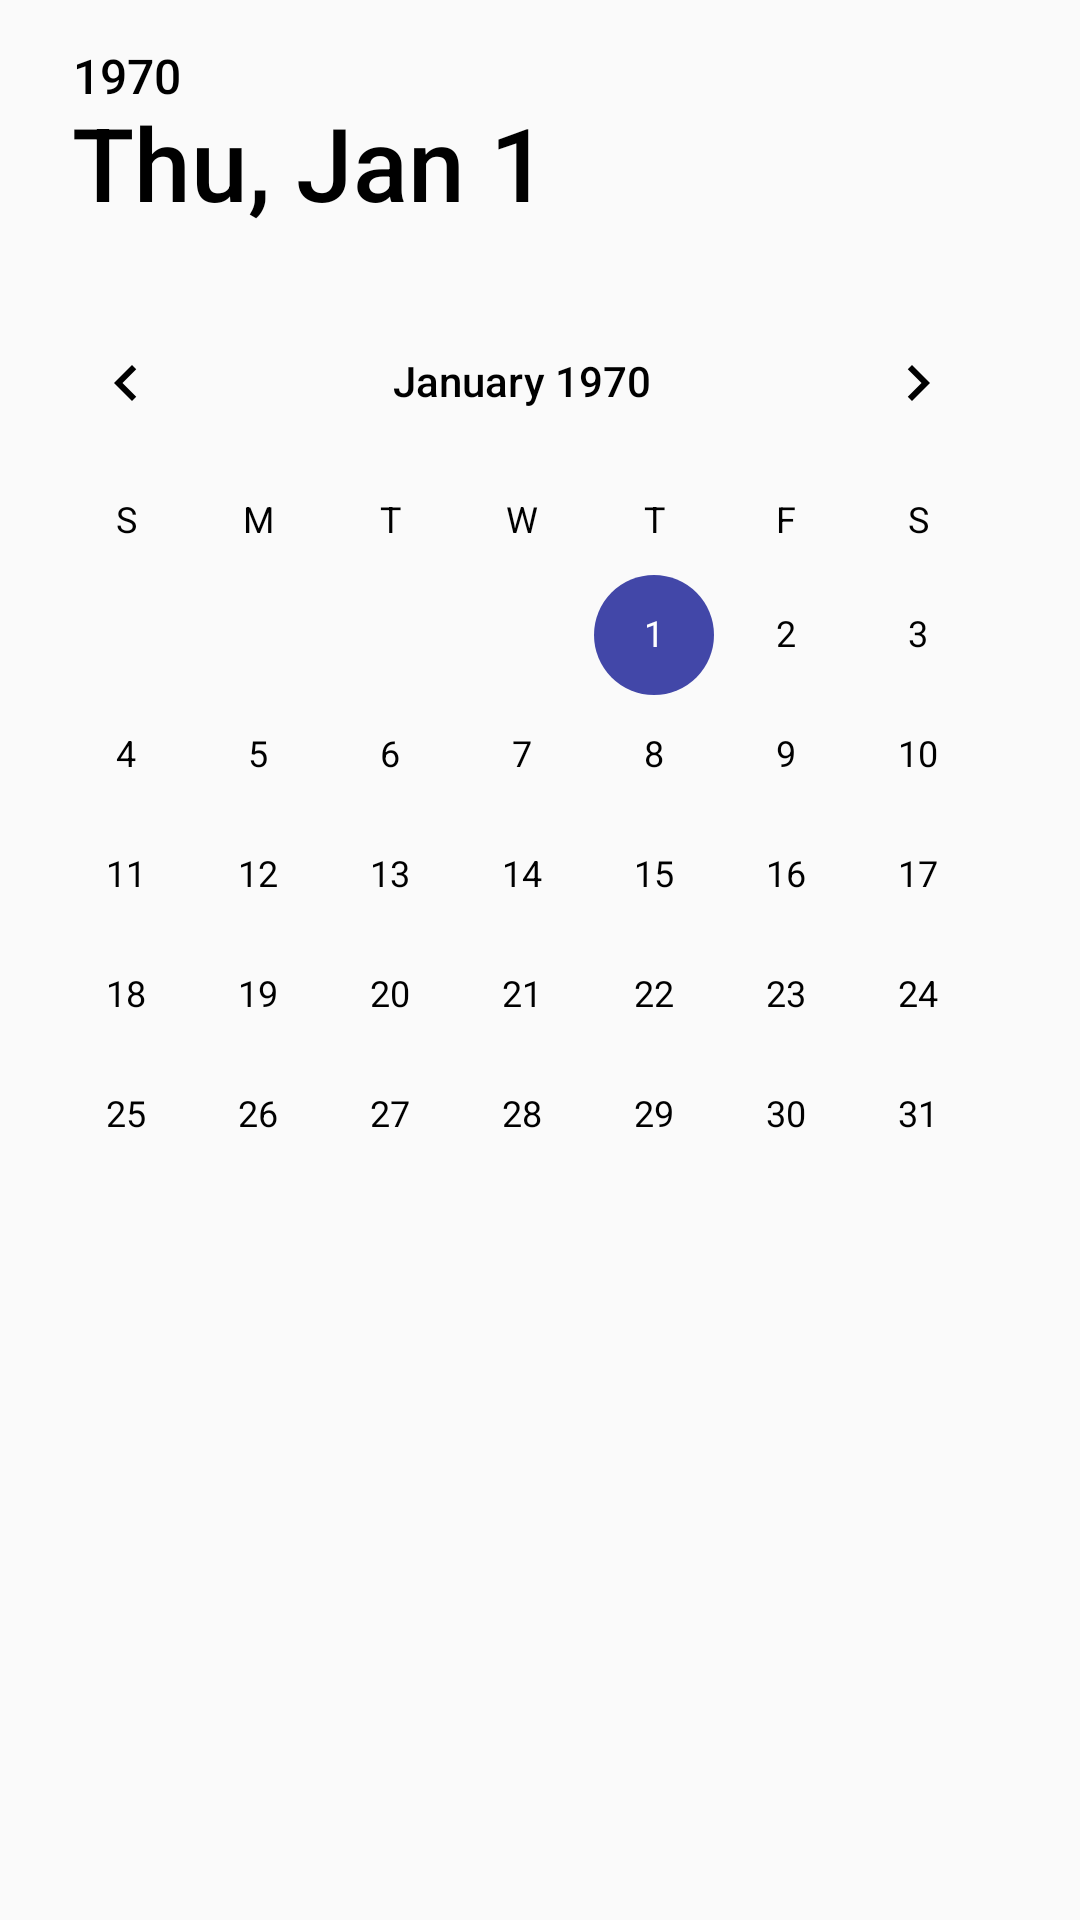

Here is an Android app screen rendered from its layout file. Give the layout XML and the strings, colors and styles it references.
<!-- AndroidManifest.xml: application theme AppTheme -->
<!-- res/layout/dialog_date_picker.xml -->
<?xml version="1.0" encoding="utf-8"?>
<LinearLayout xmlns:android="http://schemas.android.com/apk/res/android"
    xmlns:tools="http://schemas.android.com/tools"
    android:layout_width="match_parent"
    android:layout_height="match_parent"
    android:orientation="horizontal">


    <DatePicker
        android:id="@+id/datePicker"
        android:layout_width="match_parent"
        android:layout_height="wrap_content"
        android:datePickerMode="calendar"
        tools:calendarViewShown="false" />
</LinearLayout>
<!-- resources referenced by this layout -->
<resources>
  <style name="AppTheme" parent="Theme.AppCompat.Light">
          
          <item name="colorPrimary">@color/primaryColor</item>
          <item name="colorPrimaryDark">@color/primaryDarkColor</item>
          <item name="colorAccent">@color/secondaryColor</item>
  
          <item name="android:textColorPrimary">@android:color/black</item>
          <item name="android:textColorSecondary">@android:color/black</item>
  
          <item name="android:textColor">@android:color/black</item>
  
          <item name="android:listViewStyle">@style/ListView</item>
          <item name="buttonStyle">@style/ButtonColored</item>
          <item name="android:datePickerStyle">@style/datepicker</item>
      </style>
  <color name="primaryColor">#f2e147</color>
  <color name="primaryDarkColor">#bcaf00</color>
  <color name="secondaryColor">#4247a8</color>
  <style name="ListView" parent="android:style/Widget.ListView.White">
          <item name="android:listSelector">@drawable/list_selector_background</item>
      </style>
  <style name="ButtonColored" parent="Base.Widget.AppCompat.Button.Colored">
          <item name="android:textAppearance">@style/TextAppearanceButtonColored</item>
          <item name="android:textColor">@color/secondaryTextColor</item>
      </style>
  <style name="datepicker" parent="Theme.AppCompat.Light.Dialog">
          <item name="colorAccent">@color/colorAccent</item>
      </style>
  <!-- drawable list_selector_background (drawable) -->
  <?xml version="1.0" encoding="utf-8"?>
  <selector xmlns:android="http://schemas.android.com/apk/res/android">
  
      <item android:state_window_focused="false" android:drawable="@color/transparent" />
  
      
      <item android:state_focused="true"                                android:state_pressed="true" android:drawable="@color/secondaryLightColor" />
      <item android:state_focused="false"                               android:state_pressed="true" android:drawable="@color/secondaryLightColor" />
  
  </selector>
  <style name="TextAppearanceButtonColored" parent="TextAppearance.AppCompat.Widget.Button.Colored">
          <item name="android:textColor">@color/secondaryTextColor</item>
      </style>
  <color name="secondaryTextColor">#ffffff</color>
  <color name="colorAccent">#ffeb3b</color>
  <color name="transparent">#00000000</color>
  <color name="secondaryLightColor">#7672da</color>
</resources>
